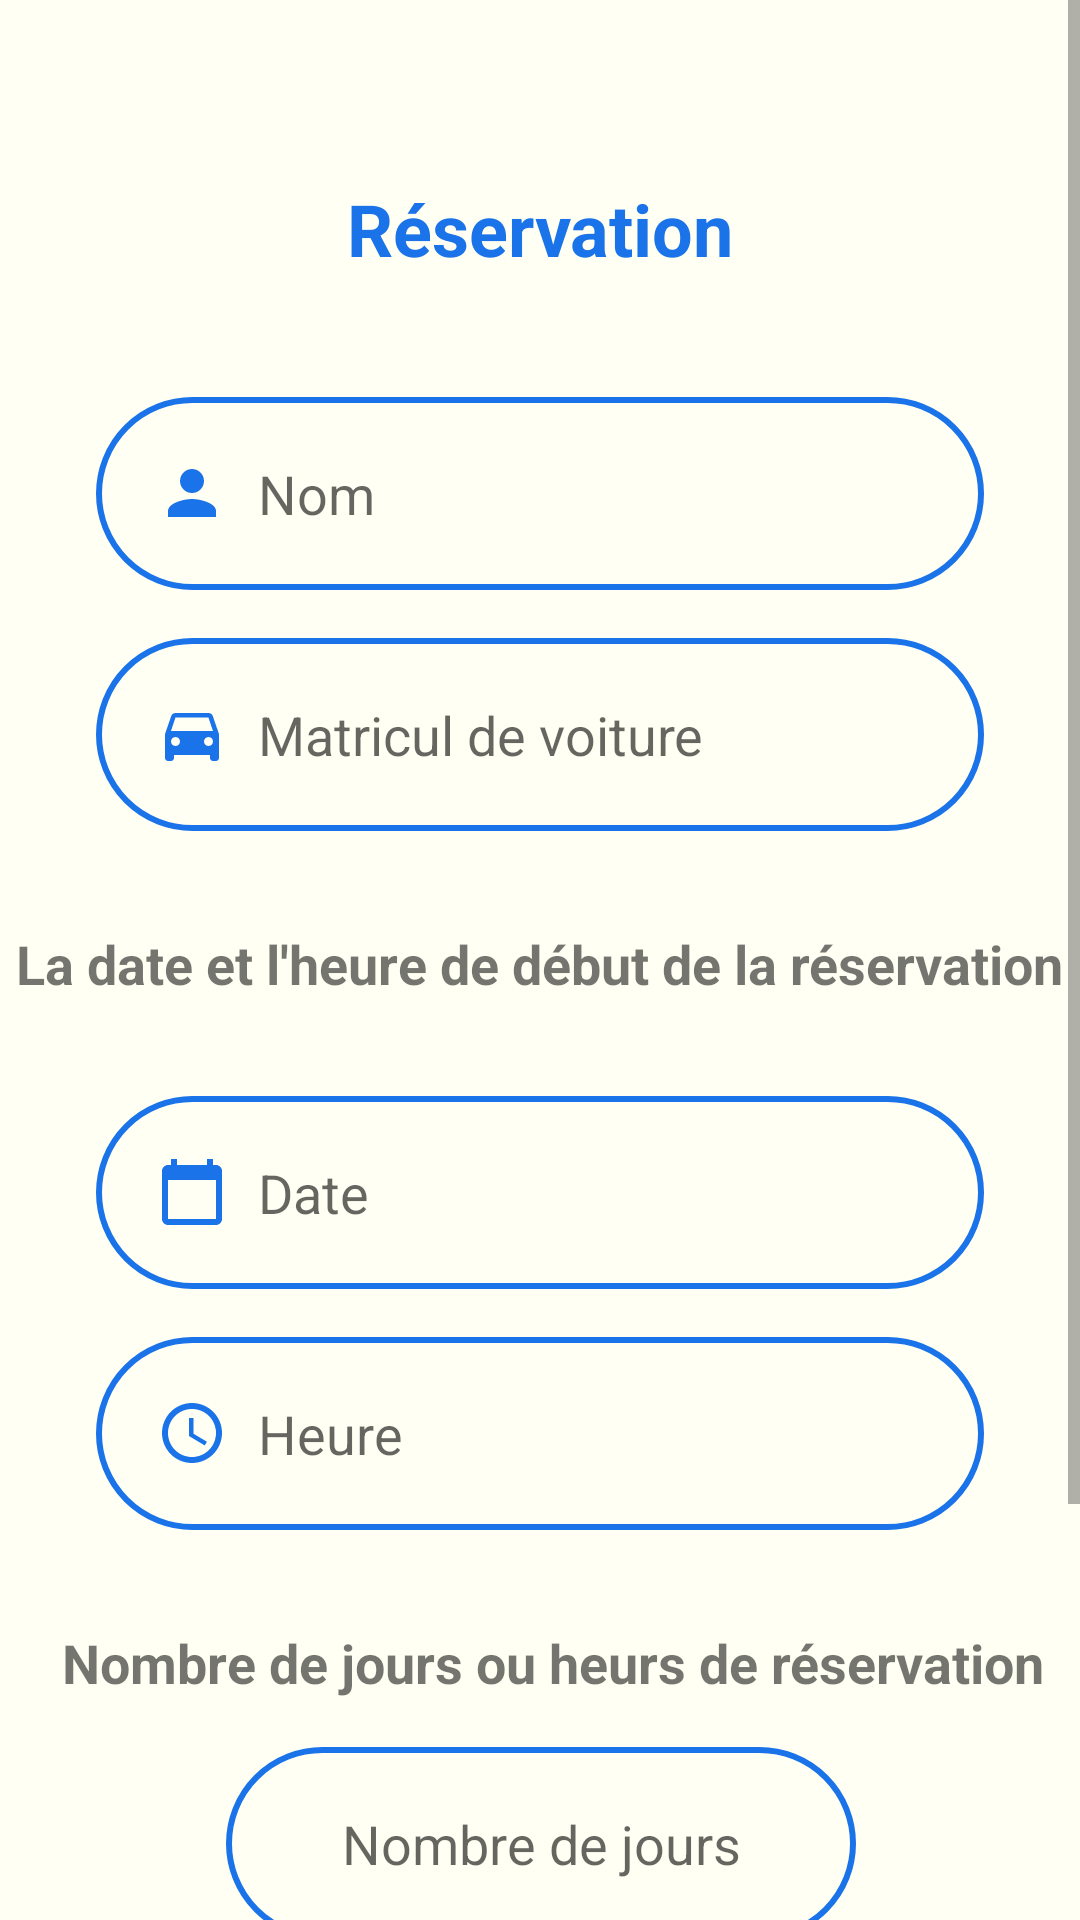

Layout XML and referenced resources for this Android screen:
<!-- AndroidManifest.xml: application theme Theme.LesInterfacesDeProjetL3 -->
<!-- res/layout/activity_resarvatioon.xml -->
<ScrollView xmlns:android="http://schemas.android.com/apk/res/android"
    xmlns:app="http://schemas.android.com/apk/res-auto"
    xmlns:tools="http://schemas.android.com/tools"
    android:layout_width="match_parent"
    android:layout_height="match_parent"
    android:background="@color/white">
    <androidx.constraintlayout.widget.ConstraintLayout
        android:layout_width="match_parent"
        android:layout_height="match_parent"
        android:background="@color/white">
        <TextView
            android:id="@+id/tv_reservation_title"
            android:layout_width="wrap_content"
            android:layout_height="wrap_content"
            android:layout_centerHorizontal="true"
            android:layout_marginTop="60dp"
            android:text="Réservation"
            android:textColor="@color/bleuuu"
            android:textSize="24sp"
            android:textStyle="bold"
            app:layout_constraintEnd_toEndOf="parent"
            app:layout_constraintStart_toStartOf="parent"
            app:layout_constraintTop_toTopOf="parent" />


        <EditText
            android:id="@+id/et_name"
            android:layout_width="0dp"
            android:layout_height="wrap_content"
            android:layout_marginStart="32dp"
            android:layout_marginTop="40dp"
            android:layout_marginEnd="32dp"
            android:background="@drawable/inpute_bg"
            android:drawableLeft="@drawable/baseline_person_sara"
            android:drawablePadding="10dp"
            android:ems="10"
            android:hint="Nom"
            android:inputType="textPersonName"
            android:paddingLeft="20dp"
            android:paddingTop="20dp"
            android:paddingRight="20dp"
            android:paddingBottom="20dp"
            app:layout_constraintEnd_toEndOf="parent"
            app:layout_constraintHorizontal_bias="0.0"
            app:layout_constraintStart_toStartOf="parent"
            app:layout_constraintTop_toBottomOf="@+id/tv_reservation_title" />

        <EditText
            android:id="@+id/vcl"
            android:layout_width="0dp"
            android:layout_height="wrap_content"
            android:layout_marginTop="16dp"
            android:background="@drawable/inpute_bg"
            android:drawableLeft="@drawable/baseline_directions_car_24"
            android:drawablePadding="10dp"
            android:ems="10"
            android:hint="Matricul de voiture"
            android:paddingLeft="20dp"
            android:paddingTop="20dp"
            android:paddingRight="20dp"
            android:paddingBottom="20dp"
            app:layout_constraintEnd_toEndOf="@+id/et_name"
            app:layout_constraintStart_toStartOf="@+id/et_name"
            app:layout_constraintTop_toBottomOf="@+id/et_name" />

        <TextView
            android:id="@+id/tv_date_time_title"
            android:layout_width="wrap_content"
            android:layout_height="wrap_content"
            android:layout_alignParentStart="true"
            android:layout_marginTop="32dp"
            android:text="La date et l'heure de début de la réservation"
            android:textSize="18sp"
            android:textStyle="bold"
            app:layout_constraintEnd_toEndOf="@+id/vcl"
            app:layout_constraintStart_toStartOf="@+id/vcl"
            app:layout_constraintTop_toBottomOf="@+id/vcl" />

        <EditText
            android:id="@+id/et_date"
            android:layout_width="0dp"
            android:layout_height="wrap_content"
            android:layout_marginStart="32dp"
            android:layout_marginTop="32dp"
            android:layout_marginEnd="32dp"
            android:background="@drawable/inpute_bg"
            android:drawableLeft="@drawable/baseline_calendar_today_24"
            android:drawablePadding="10dp"
            android:ems="10"
            android:hint="Date"
            android:paddingLeft="20dp"
            android:paddingTop="20dp"
            android:paddingRight="20dp"
            android:paddingBottom="20dp"
            app:layout_constraintEnd_toEndOf="parent"
            app:layout_constraintHorizontal_bias="0.0"
            app:layout_constraintStart_toStartOf="parent"
            app:layout_constraintTop_toBottomOf="@+id/tv_date_time_title" />

        <EditText
            android:id="@+id/et_time"
            android:layout_width="0dp"
            android:layout_height="wrap_content"
            android:layout_marginTop="16dp"
            android:background="@drawable/inpute_bg"
            android:drawableLeft="@drawable/baseline_access_time_24"
            android:drawablePadding="10dp"
            android:ems="10"
            android:hint="Heure"
            android:paddingLeft="20dp"
            android:paddingTop="20dp"
            android:paddingRight="20dp"
            android:paddingBottom="20dp"
            app:layout_constraintEnd_toEndOf="@+id/et_date"
            app:layout_constraintStart_toStartOf="@+id/et_date"
            app:layout_constraintTop_toBottomOf="@+id/et_date" />


        <TextView
            android:id="@+id/tv_nbrJoursHeurs"
            android:layout_width="wrap_content"
            android:layout_height="wrap_content"
            android:layout_alignParentStart="true"
            android:layout_marginTop="32dp"
            android:text="  Nombre de jours ou heurs de réservation"
            android:textSize="18sp"
            android:textStyle="bold"
            app:layout_constraintEnd_toEndOf="@+id/et_time"
            app:layout_constraintStart_toStartOf="@+id/et_time"
            app:layout_constraintTop_toBottomOf="@+id/et_time" />

        <EditText
            android:id="@+id/nbrJours"
            android:layout_width="wrap_content"
            android:layout_height="wrap_content"
            android:layout_marginTop="16dp"
            android:background="@drawable/inpute_bg"
            android:drawablePadding="10dp"
            android:ems="10"
            android:gravity="center"
            android:hint="Nombre de jours"
            android:paddingLeft="20dp"
            android:paddingTop="20dp"
            android:paddingRight="20dp"
            android:paddingBottom="20dp"
            app:layout_constraintEnd_toEndOf="@+id/tv_nbrJoursHeurs"
            app:layout_constraintStart_toStartOf="@+id/tv_nbrJoursHeurs"
            app:layout_constraintTop_toBottomOf="@+id/tv_nbrJoursHeurs" />

        <EditText
            android:id="@+id/nbrHours"
            android:layout_width="wrap_content"
            android:layout_height="wrap_content"
            android:layout_marginTop="12dp"
            android:background="@drawable/inpute_bg"
            android:drawablePadding="10dp"
            android:ems="10"
            android:gravity="center"
            android:hint="Nombre d'heures"
            android:paddingLeft="20dp"
            android:paddingTop="20dp"
            android:paddingRight="20dp"
            android:paddingBottom="20dp"
            app:layout_constraintEnd_toEndOf="@+id/nbrJours"
            app:layout_constraintHorizontal_bias="1.0"
            app:layout_constraintStart_toStartOf="@+id/nbrJours"
            app:layout_constraintTop_toBottomOf="@+id/nbrJours" />

        <Button
            android:id="@+id/btn_submit"
            android:layout_width="wrap_content"
            android:layout_height="wrap_content"
            android:layout_marginTop="16dp"
            android:layout_marginBottom="30dp"
            android:background="@drawable/btn_bg"
            android:text="Confirmation"
            android:textAllCaps="false"
            app:layout_constraintBottom_toBottomOf="parent"

            app:layout_constraintEnd_toEndOf="@+id/nbrHours"
            app:layout_constraintStart_toStartOf="@+id/nbrHours"
            app:layout_constraintTop_toBottomOf="@+id/nbrHours" />

    </androidx.constraintlayout.widget.ConstraintLayout>
</ScrollView>
<!-- resources referenced by this layout -->
<resources>
  <color name="bleuuu">#1A73E8</color>
  <color name="white">#FFFFF3</color>
  <!-- drawable baseline_access_time_24 (drawable) -->
  <vector android:height="24dp" android:tint="#1A73E8"
      android:viewportHeight="24" android:viewportWidth="24"
      android:width="24dp" xmlns:android="http://schemas.android.com/apk/res/android">
      <path android:fillColor="@android:color/white" android:pathData="M11.99,2C6.47,2 2,6.48 2,12s4.47,10 9.99,10C17.52,22 22,17.52 22,12S17.52,2 11.99,2zM12,20c-4.42,0 -8,-3.58 -8,-8s3.58,-8 8,-8 8,3.58 8,8 -3.58,8 -8,8z"/>
      <path android:fillColor="@android:color/white" android:pathData="M12.5,7H11v6l5.25,3.15 0.75,-1.23 -4.5,-2.67z"/>
  </vector>
  <!-- drawable baseline_calendar_today_24 (drawable) -->
  <vector android:height="24dp" android:tint="#1A73E8"
      android:viewportHeight="24" android:viewportWidth="24"
      android:width="24dp" xmlns:android="http://schemas.android.com/apk/res/android">
      <path android:fillColor="@android:color/white" android:pathData="M20,3h-1L19,1h-2v2L7,3L7,1L5,1v2L4,3c-1.1,0 -2,0.9 -2,2v16c0,1.1 0.9,2 2,2h16c1.1,0 2,-0.9 2,-2L22,5c0,-1.1 -0.9,-2 -2,-2zM20,21L4,21L4,8h16v13z"/>
  </vector>
  <!-- drawable baseline_directions_car_24 (drawable) -->
  <vector android:height="24dp" android:tint="#1A73E8"
      android:viewportHeight="24" android:viewportWidth="24"
      android:width="24dp" xmlns:android="http://schemas.android.com/apk/res/android">
      <path android:fillColor="@android:color/white" android:pathData="M18.92,6.01C18.72,5.42 18.16,5 17.5,5h-11c-0.66,0 -1.21,0.42 -1.42,1.01L3,12v8c0,0.55 0.45,1 1,1h1c0.55,0 1,-0.45 1,-1v-1h12v1c0,0.55 0.45,1 1,1h1c0.55,0 1,-0.45 1,-1v-8l-2.08,-5.99zM6.5,16c-0.83,0 -1.5,-0.67 -1.5,-1.5S5.67,13 6.5,13s1.5,0.67 1.5,1.5S7.33,16 6.5,16zM17.5,16c-0.83,0 -1.5,-0.67 -1.5,-1.5s0.67,-1.5 1.5,-1.5 1.5,0.67 1.5,1.5 -0.67,1.5 -1.5,1.5zM5,11l1.5,-4.5h11L19,11L5,11z"/>
  </vector>
  <!-- drawable baseline_person_sara (drawable) -->
  <vector android:height="24dp" android:tint="#1A73E8"
      android:viewportHeight="24" android:viewportWidth="24"
      android:width="24dp" xmlns:android="http://schemas.android.com/apk/res/android">
      <path android:fillColor="@android:color/white" android:pathData="M12,12c2.21,0 4,-1.79 4,-4s-1.79,-4 -4,-4 -4,1.79 -4,4 1.79,4 4,4zM12,14c-2.67,0 -8,1.34 -8,4v2h16v-2c0,-2.66 -5.33,-4 -8,-4z"/>
  </vector>
  <!-- drawable inpute_bg (drawable) -->
  <?xml version="1.0" encoding="utf-8"?>
  <shape xmlns:android="http://schemas.android.com/apk/res/android">
      <stroke android:color="@color/bleuuu" android:width="2dp" />
      <corners android:radius="70dp"/>
  </shape>
  <style name="Theme.LesInterfacesDeProjetL3" parent="Theme.MaterialComponents.DayNight.NoActionBar">
                  
                  <item name="colorPrimary">@color/bleuuu</item>
                  <item name="colorPrimaryVariant">@color/blue2</item>
                  <item name="colorOnPrimary">@color/white</item>
                  
                  <item name="android:statusBarColor" tools:targetApi="21">?attr/colorPrimary</item>
                  
              </style>
  <color name="blue2">#00D9C0</color>
</resources>
